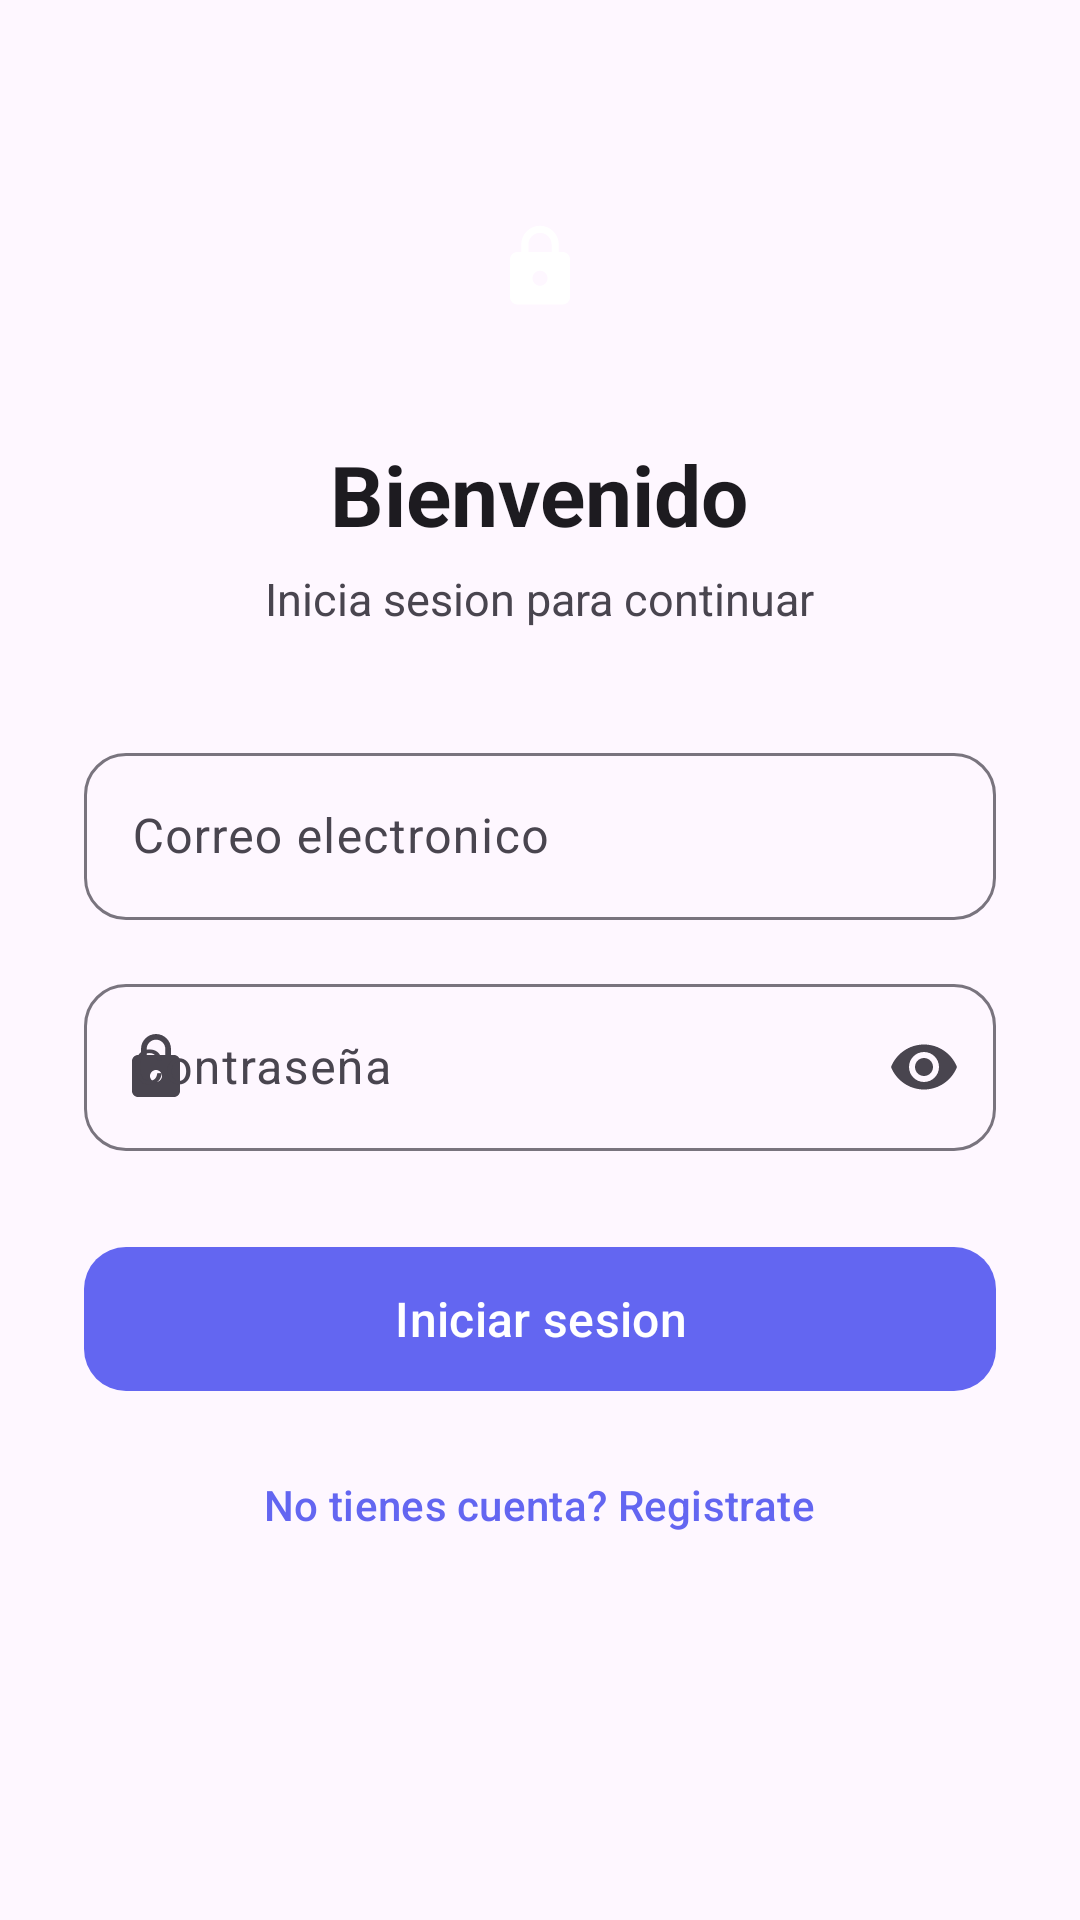

Layout XML and referenced resources for this Android screen:
<!-- AndroidManifest.xml: application theme Theme.Desafio2_ -->
<!-- res/layout/activity_login.xml -->
<?xml version="1.0" encoding="utf-8"?>
<ScrollView xmlns:android="http://schemas.android.com/apk/res/android"
    xmlns:app="http://schemas.android.com/apk/res-auto"
    android:id="@+id/raiz"
    android:layout_width="match_parent"
    android:layout_height="match_parent"
    android:background="?attr/colorSurface"
    android:fillViewport="true">

    <LinearLayout
        android:layout_width="match_parent"
        android:layout_height="wrap_content"
        android:gravity="center_horizontal"
        android:orientation="vertical"
        android:paddingHorizontal="28dp"
        android:paddingTop="56dp"
        android:paddingBottom="40dp">

        <FrameLayout
            android:layout_width="66dp"
            android:layout_height="66dp">

            <View
                android:layout_width="match_parent"
                android:layout_height="match_parent"
                android:background="@drawable/bg_brand_circle" />

            <ImageView
                android:layout_width="30dp"
                android:layout_height="30dp"
                android:layout_gravity="center"
                android:importantForAccessibility="no"
                android:src="@drawable/ic_lock"
                app:tint="?attr/colorOnPrimary" />
        </FrameLayout>

        <TextView
            android:layout_width="wrap_content"
            android:layout_height="wrap_content"
            android:layout_marginTop="24dp"
            android:text="@string/login_titulo"
            android:textColor="?attr/colorOnSurface"
            android:textSize="28sp"
            android:textStyle="bold" />

        <TextView
            android:layout_width="wrap_content"
            android:layout_height="wrap_content"
            android:layout_marginTop="6dp"
            android:text="@string/login_subtitulo"
            android:textColor="?android:attr/textColorSecondary"
            android:textSize="15sp" />

        <com.google.android.material.textfield.TextInputLayout
            android:id="@+id/contenedorCorreo"
            style="@style/Widget.Material3.TextInputLayout.OutlinedBox"
            android:layout_width="match_parent"
            android:layout_height="wrap_content"
            android:layout_marginTop="36dp"
            android:hint="@string/campo_correo"
            app:boxCornerRadiusBottomEnd="14dp"
            app:boxCornerRadiusBottomStart="14dp"
            app:boxCornerRadiusTopEnd="14dp"
            app:boxCornerRadiusTopStart="14dp"
            app:startIconDrawable="@drawable/ic_mail">

            <com.google.android.material.textfield.TextInputEditText
                android:id="@+id/campoCorreo"
                android:layout_width="match_parent"
                android:layout_height="wrap_content"
                android:imeOptions="actionNext"
                android:inputType="textEmailAddress"
                android:maxLines="1" />
        </com.google.android.material.textfield.TextInputLayout>

        <com.google.android.material.textfield.TextInputLayout
            android:id="@+id/contenedorClave"
            style="@style/Widget.Material3.TextInputLayout.OutlinedBox"
            android:layout_width="match_parent"
            android:layout_height="wrap_content"
            android:layout_marginTop="16dp"
            android:hint="@string/campo_clave"
            app:boxCornerRadiusBottomEnd="14dp"
            app:boxCornerRadiusBottomStart="14dp"
            app:boxCornerRadiusTopEnd="14dp"
            app:boxCornerRadiusTopStart="14dp"
            app:endIconMode="password_toggle"
            app:startIconDrawable="@drawable/ic_lock">

            <com.google.android.material.textfield.TextInputEditText
                android:id="@+id/campoClave"
                android:layout_width="match_parent"
                android:layout_height="wrap_content"
                android:imeOptions="actionDone"
                android:inputType="textPassword"
                android:maxLines="1" />
        </com.google.android.material.textfield.TextInputLayout>

        <com.google.android.material.button.MaterialButton
            android:id="@+id/botonIngresar"
            android:layout_width="match_parent"
            android:layout_height="56dp"
            android:layout_marginTop="28dp"
            android:text="@string/accion_ingresar"
            android:textAllCaps="false"
            android:textSize="16sp"
            app:cornerRadius="14dp" />

        <com.google.android.material.progressindicator.CircularProgressIndicator
            android:id="@+id/progreso"
            android:layout_width="wrap_content"
            android:layout_height="wrap_content"
            android:layout_marginTop="20dp"
            android:indeterminate="true"
            android:visibility="gone"
            app:indicatorSize="34dp" />

        <com.google.android.material.button.MaterialButton
            android:id="@+id/botonIrRegistro"
            style="@style/Widget.Material3.Button.TextButton"
            android:layout_width="wrap_content"
            android:layout_height="wrap_content"
            android:layout_marginTop="10dp"
            android:text="@string/ir_a_registro"
            android:textAllCaps="false"
            android:textSize="14sp" />
    </LinearLayout>
</ScrollView>
<!-- resources referenced by this layout -->
<resources>
  <!-- drawable ic_lock (drawable) -->
  <vector xmlns:android="http://schemas.android.com/apk/res/android"
      android:width="24dp"
      android:height="24dp"
      android:viewportWidth="24"
      android:viewportHeight="24">
      <path
          android:fillColor="#FF000000"
          android:pathData="M18,8h-1V6c0,-2.76 -2.24,-5 -5,-5S7,3.24 7,6v2H6c-1.1,0 -2,0.9 -2,2v10c0,1.1 0.9,2 2,2h12c1.1,0 2,-0.9 2,-2V10c0,-1.1 -0.9,-2 -2,-2zM12,17c-1.1,0 -2,-0.9 -2,-2 0,-1.1 0.9,-2 2,-2s2,0.9 2,2c0,1.1 -0.9,2 -2,2zM15.1,8H8.9V6c0,-1.71 1.39,-3.1 3.1,-3.1 1.71,0 3.1,1.39 3.1,3.1v2z" />
  </vector>
  <string name="accion_ingresar">Iniciar sesion</string>
  <string name="campo_clave">Contraseña</string>
  <string name="campo_correo">Correo electronico</string>
  <string name="ir_a_registro">No tienes cuenta? Registrate</string>
  <string name="login_subtitulo">Inicia sesion para continuar</string>
  <string name="login_titulo">Bienvenido</string>
  <style name="Theme.Desafio2_" parent="Base.Theme.Desafio2_" />
  <style name="Base.Theme.Desafio2_" parent="Theme.Material3.DayNight.NoActionBar">
          <item name="colorPrimary">@color/brand_primary</item>
          <item name="colorOnPrimary">@color/brand_on_primary</item>
          <item name="colorPrimaryContainer">@color/brand_primary_container</item>
          <item name="colorOnPrimaryContainer">@color/brand_on_primary_container</item>
          <item name="colorSecondary">@color/brand_secondary</item>
          <item name="colorOnSecondary">@color/brand_on_primary</item>
      </style>
  <color name="brand_primary">#6366F1</color>
  <color name="brand_on_primary">#FFFFFF</color>
  <color name="brand_primary_container">#E0E7FF</color>
  <color name="brand_on_primary_container">#1E1B4B</color>
  <color name="brand_secondary">#0EA5E9</color>
</resources>
